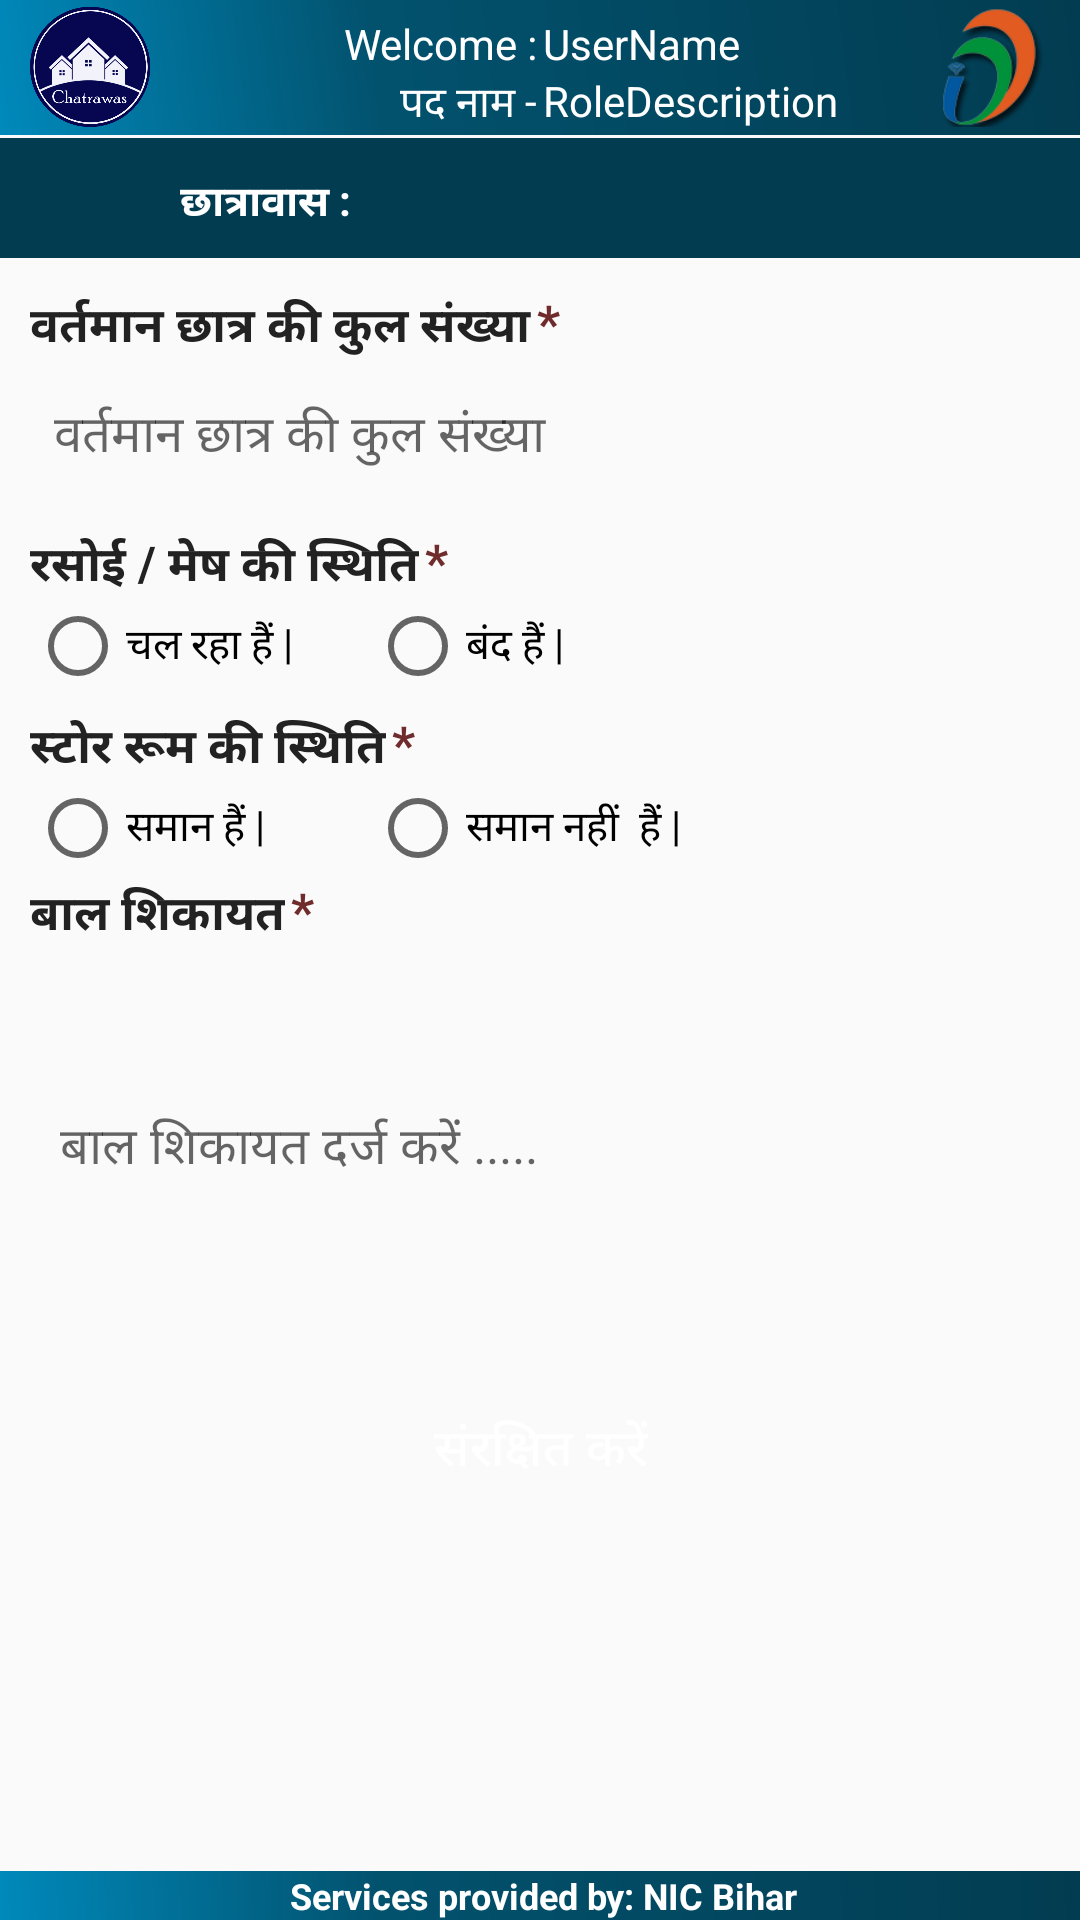

Here is an Android app screen rendered from its layout file. Give the layout XML and the strings, colors and styles it references.
<!-- AndroidManifest.xml: application theme AppTheme -->
<!-- res/layout/activity_district_wise_entry.xml -->
<?xml version="1.0" encoding="utf-8"?>
<RelativeLayout xmlns:android="http://schemas.android.com/apk/res/android"
    xmlns:app="http://schemas.android.com/apk/res-auto"
    xmlns:tools="http://schemas.android.com/tools"
    android:layout_width="match_parent"
    android:layout_height="match_parent"
    tools:context=".activty.Activity_District_Wise_Entry">


    <LinearLayout
        android:id="@+id/ll_header"
        android:layout_width="match_parent"
        android:layout_height="wrap_content"
        android:layout_alignParentTop="true">
        <include
            android:id="@+id/header"
            layout="@layout/commanheader"
            android:layout_width="wrap_content"
            android:layout_height="wrap_content"
            android:layout_alignParentTop="true"/>
    </LinearLayout>

    <LinearLayout
        android:id="@+id/ll_foot"
        android:layout_width="match_parent"
        android:layout_height="wrap_content"
        android:layout_alignParentBottom="true">
        <include layout="@layout/footer" />
    </LinearLayout>

    <LinearLayout
        android:layout_width="match_parent"
        android:layout_height="wrap_content"
        android:layout_below="@id/ll_header"
        android:id="@+id/ll_title"
        style="@style/ActivityHeader">
        <TextView
            android:layout_width="0dp"
            android:layout_weight="1"
            android:layout_height="wrap_content"
            android:text="छात्रावास :"
            android:textAlignment="viewEnd"
            android:textColor="#fff"
            android:textStyle="bold"
            android:padding="3dp"
            android:layout_marginTop="3dp"/>

        <TextView
            android:layout_width="0dp"
            android:layout_weight="2"
            android:layout_height="wrap_content"
            android:id="@+id/tv_title"
            android:text=""
            android:textAlignment="viewStart"
            android:textColor="#fff"
            android:textStyle="bold"
            android:padding="3dp"
            android:layout_marginTop="3dp"/>
    </LinearLayout>

    <LinearLayout
        android:layout_width="match_parent"
        android:layout_height="match_parent"
        android:layout_below="@id/ll_title"
        android:orientation="vertical"
        android:layout_margin="10dp">
        <LinearLayout
            android:layout_width="wrap_content"
            android:layout_height="wrap_content"
            android:orientation="horizontal"
            android:layout_alignParentBottom="true"
            android:layout_alignParentLeft="true"
            android:layout_alignParentStart="true">

            <TextView
                android:layout_width="wrap_content"
                android:layout_height="wrap_content"
                android:text="वर्तमान छात्र की कुल संख्या"
                android:textColor="#222222"
                android:textSize="16sp"
                android:textStyle="bold" />

            <TextView
                android:layout_width="wrap_content"
                android:layout_height="wrap_content"
                android:text="*"
                android:textColor="#702c2c"
                android:layout_marginLeft="2dp"
                android:textSize="17sp"
                android:textStyle="bold" />

        </LinearLayout>

    <EditText
        android:layout_width="match_parent"
        android:layout_height="wrap_content"
        android:background="@drawable/bgeditbox"
        android:id="@+id/edt_Present_Std"
        android:padding="8dp"
        android:inputType="number"
        android:maxLength="4"
        style="@style/Edit_Box"
        android:hint="वर्तमान छात्र की कुल संख्या"/>

        <LinearLayout
            android:layout_width="wrap_content"
            android:layout_height="wrap_content"
            android:orientation="horizontal"
            android:layout_marginTop="5dp"
            android:layout_alignParentBottom="true"
            android:layout_alignParentLeft="true"
            android:layout_alignParentStart="true">

            <TextView
                android:layout_width="wrap_content"
                android:layout_height="wrap_content"
                android:text="रसोई / मेष की स्थिति"
                android:textColor="#222222"
                android:textSize="16sp"
                android:textStyle="bold" />

            <TextView
                android:layout_width="wrap_content"
                android:layout_height="wrap_content"
                android:text="*"
                android:textColor="#702c2c"
                android:layout_marginLeft="2dp"
                android:textSize="17sp"
                android:textStyle="bold" />

        </LinearLayout>
        <RadioGroup
            android:layout_width="match_parent"
            android:id="@+id/rg_mesh"
            android:layout_height="wrap_content"
            android:orientation="horizontal">

            <RadioButton
                android:layout_width="0dp"
                android:layout_weight="1"
                android:layout_height="wrap_content"
                android:id="@+id/rd_btn_open"
                android:text="चल रहा हैं |"/>

            <RadioButton
                android:layout_width="0dp"
                android:layout_weight="2"
                android:layout_height="wrap_content"
                android:id="@+id/rd_btn_closed"
                android:text="बंद हैं |"/>


        </RadioGroup>

        <LinearLayout
            android:layout_width="wrap_content"
            android:layout_height="wrap_content"
            android:orientation="horizontal"
            android:layout_marginTop="5dp"
            android:layout_alignParentBottom="true"
            android:layout_alignParentLeft="true"
            android:layout_alignParentStart="true">

            <TextView
                android:layout_width="wrap_content"
                android:layout_height="wrap_content"
                android:text="स्टोर रूम की स्थिति"
                android:textColor="#222222"
                android:textSize="16sp"
                android:textStyle="bold" />

            <TextView
                android:layout_width="wrap_content"
                android:layout_height="wrap_content"
                android:text="*"
                android:textColor="#702c2c"
                android:layout_marginLeft="2dp"
                android:textSize="17sp"
                android:textStyle="bold" />

        </LinearLayout>
        <RadioGroup
            android:layout_width="match_parent"
            android:id="@+id/rg_store"
            android:layout_height="wrap_content"
            android:orientation="horizontal">

                <RadioButton
                    android:layout_width="0dp"
                    android:layout_weight="1"
                    android:layout_height="wrap_content"
                    android:id="@+id/rd_btn_goods_present"
                    android:text="समान हैं |"/>

                <RadioButton
                    android:layout_width="0dp"
                    android:layout_weight="2"
                    android:layout_height="wrap_content"
                    android:id="@+id/rd_btn_goods_notpresent"
                    android:text="समान नहीं  हैं |"/>

        </RadioGroup>

        <LinearLayout
            android:layout_width="wrap_content"
            android:layout_height="wrap_content"
            android:orientation="horizontal"
            android:layout_alignParentBottom="true"
            android:layout_alignParentLeft="true"
            android:layout_alignParentStart="true">

            <TextView
                android:layout_width="wrap_content"
                android:layout_height="wrap_content"
                android:text="बाल शिकायत"
                android:textColor="#222222"
                android:textSize="16sp"
                android:textStyle="bold" />

            <TextView
                android:layout_width="wrap_content"
                android:layout_height="wrap_content"
                android:text="*"
                android:textColor="#702c2c"
                android:layout_marginLeft="2dp"
                android:textSize="17sp"
                android:textStyle="bold" />

        </LinearLayout>

        <EditText
            android:layout_width="match_parent"
            android:layout_height="wrap_content"
            android:layout_marginTop="5dp"
            android:background="@drawable/bgeditbox"
            android:id="@+id/edt_child_griv"
            android:inputType="textMultiLine"
            style="@style/Edit_Box"
            android:hint="बाल शिकायत दर्ज करें ....."
            android:lines="7"
            android:maxLines="10"
            android:minLines="5"
            android:scrollbars="vertical"
            />

        <Button
            android:id="@+id/btn_ok"
            android:layout_width="match_parent"
            android:layout_height="wrap_content"
            android:background="@drawable/bluegradientbuttonshape"
            android:padding="1dp"
            android:layout_marginTop="10dp"
            android:text="@string/submit"
            android:textColor="#ffffff"
            android:textSize="17sp" />
    </LinearLayout>
</RelativeLayout>
<!-- res/layout/commanheader.xml (included above) -->
<?xml version="1.0" encoding="utf-8"?>
<RelativeLayout xmlns:android="http://schemas.android.com/apk/res/android"
    android:orientation="vertical"
    android:layout_width="match_parent"
    android:layout_height="?attr/actionBarSize"
    android:background="@drawable/gradentbutton">


    <ImageView
        android:id="@+id/sample_image"
        android:layout_width="40dp"
        android:layout_height="40dp"
        android:layout_alignParentRight="true"
        android:layout_marginRight="10dp"
        android:layout_marginTop="2.5dp"
        android:layout_centerVertical="true"
        android:adjustViewBounds="true"
        android:scaleType="fitXY"
        android:src="@drawable/digital"/>

    <LinearLayout
        android:layout_width="match_parent"
        android:id="@+id/ll_welcome"
        android:layout_marginTop="5dp"
        android:layout_height="wrap_content">
        <TextView
            android:layout_width="0dp"
            android:layout_weight="1"
            android:layout_height="wrap_content"
            android:text="Welcome :"
            android:gravity="right"
            android:textSize="14sp"
            android:layout_centerInParent="true"
            android:textColor="#FFFFFF"/>
        <TextView
            android:layout_width="0dp"
            android:layout_weight="1"
            android:layout_height="wrap_content"
            android:id="@+id/txt_UserName"
            android:text="UserName"
            android:gravity="start"
            android:textSize="14sp"
            android:layout_marginLeft="2dp"
            android:layout_centerInParent="true"
            android:textColor="#FFFFFF"/>

    </LinearLayout>

    <LinearLayout
        android:layout_width="match_parent"
        android:layout_below="@+id/ll_welcome"
        android:layout_height="wrap_content">
        <TextView
            android:layout_width="0dp"
            android:layout_weight="1"
            android:layout_height="wrap_content"
            android:text="पद नाम -"
            android:gravity="right"
            android:textSize="14sp"
            android:layout_centerInParent="true"
            android:textColor="#FFFFFF"/>

        <TextView
            android:layout_width="0dp"
            android:layout_weight="1"
            android:layout_height="wrap_content"
            android:text="RoleDescription"
            android:gravity="start"
            android:id="@+id/txt_RoleDescription"
            android:textSize="14sp"
            android:layout_marginLeft="2dp"
            android:layout_centerInParent="true"
            android:textColor="#FFFFFF"/>


    </LinearLayout>



    <ImageView
        android:id="@+id/imageView1"
        android:layout_width="40dp"
        android:layout_height="40dp"
        android:layout_alignParentLeft="true"
        android:layout_centerVertical="true"
        android:layout_marginTop="5dp"
        android:scaleType="fitXY"
        android:layout_marginLeft="10dp"
        android:src="@drawable/chatrawas"/>

</RelativeLayout>
<!-- res/layout/footer.xml (included above) -->
<?xml version="1.0" encoding="utf-8"?>
<RelativeLayout xmlns:android="http://schemas.android.com/apk/res/android"
    android:id="@+id/footer_layout_root"
    android:layout_width="match_parent"
    android:layout_height="wrap_content"
    android:gravity="center"
    android:orientation="horizontal" >

    <TextView
        android:id="@+id/headtext1"
        android:layout_width="fill_parent"
        android:layout_height="wrap_content"
        android:background="@drawable/gradentbutton"
        android:gravity="center_horizontal"
        android:paddingLeft="2dp"
        android:text="Services provided by: NIC Bihar"
        android:textColor="#ffffff"
        android:textSize="12sp"
        android:textStyle="bold">
    </TextView>

</RelativeLayout>
<!-- resources referenced by this layout -->
<resources>
  <!-- drawable chatrawas: png bitmap (drawable, 61007 bytes) -->
  <!-- drawable digital: png bitmap (drawable, 13435 bytes) -->
  <!-- drawable gradentbutton (drawable) -->
  <?xml version="1.0" encoding="utf-8"?>
  <shape xmlns:android="http://schemas.android.com/apk/res/android" android:shape="rectangle" >
      <corners
          android:radius="0dp"
          />
      <gradient
          android:angle="45"
          android:centerX="35%"
          android:centerColor="#02526E"
          android:startColor="#0089BB"
          android:endColor="#023C51"
          android:type="linear"
          />
      <padding
          android:left="0dp"
          android:top="0dp"
          android:right="0dp"
          android:bottom="0dp"
          />
  
  
  </shape>
  <string name="submit">संरक्षित करें</string>
  <style name="ActivityHeader">
          <item name="android:textColor">#fff</item>
          <item name="android:textStyle">bold</item>
          <item name="android:paddingTop">5dp</item>
          <item name="android:paddingBottom">5dp</item>
          <item name="android:background">#023C51</item>
          <item name="android:layout_marginTop">1dp</item>
      </style>
  <style name="Edit_Box">
          <item name="android:layout_marginTop">5dp</item>
          <item name="android:layout_marginBottom">5dp</item>
          <item name="android:padding">10dp</item>
          <item name="android:singleLine">true</item>
          <item name="android:textSize">17sp</item>
      </style>
  <style name="AppTheme" parent="Theme.AppCompat.Light.NoActionBar">
          
          <item name="colorPrimary">@color/colorPrimary</item>
          <item name="colorPrimaryDark">@color/colorPrimaryDark</item>
          <item name="colorAccent">@color/colorAccent</item>
      </style>
  <color name="colorPrimary">#3F51B5</color>
  <color name="colorPrimaryDark">#303F9F</color>
  <color name="colorAccent">#FF4081</color>
</resources>
